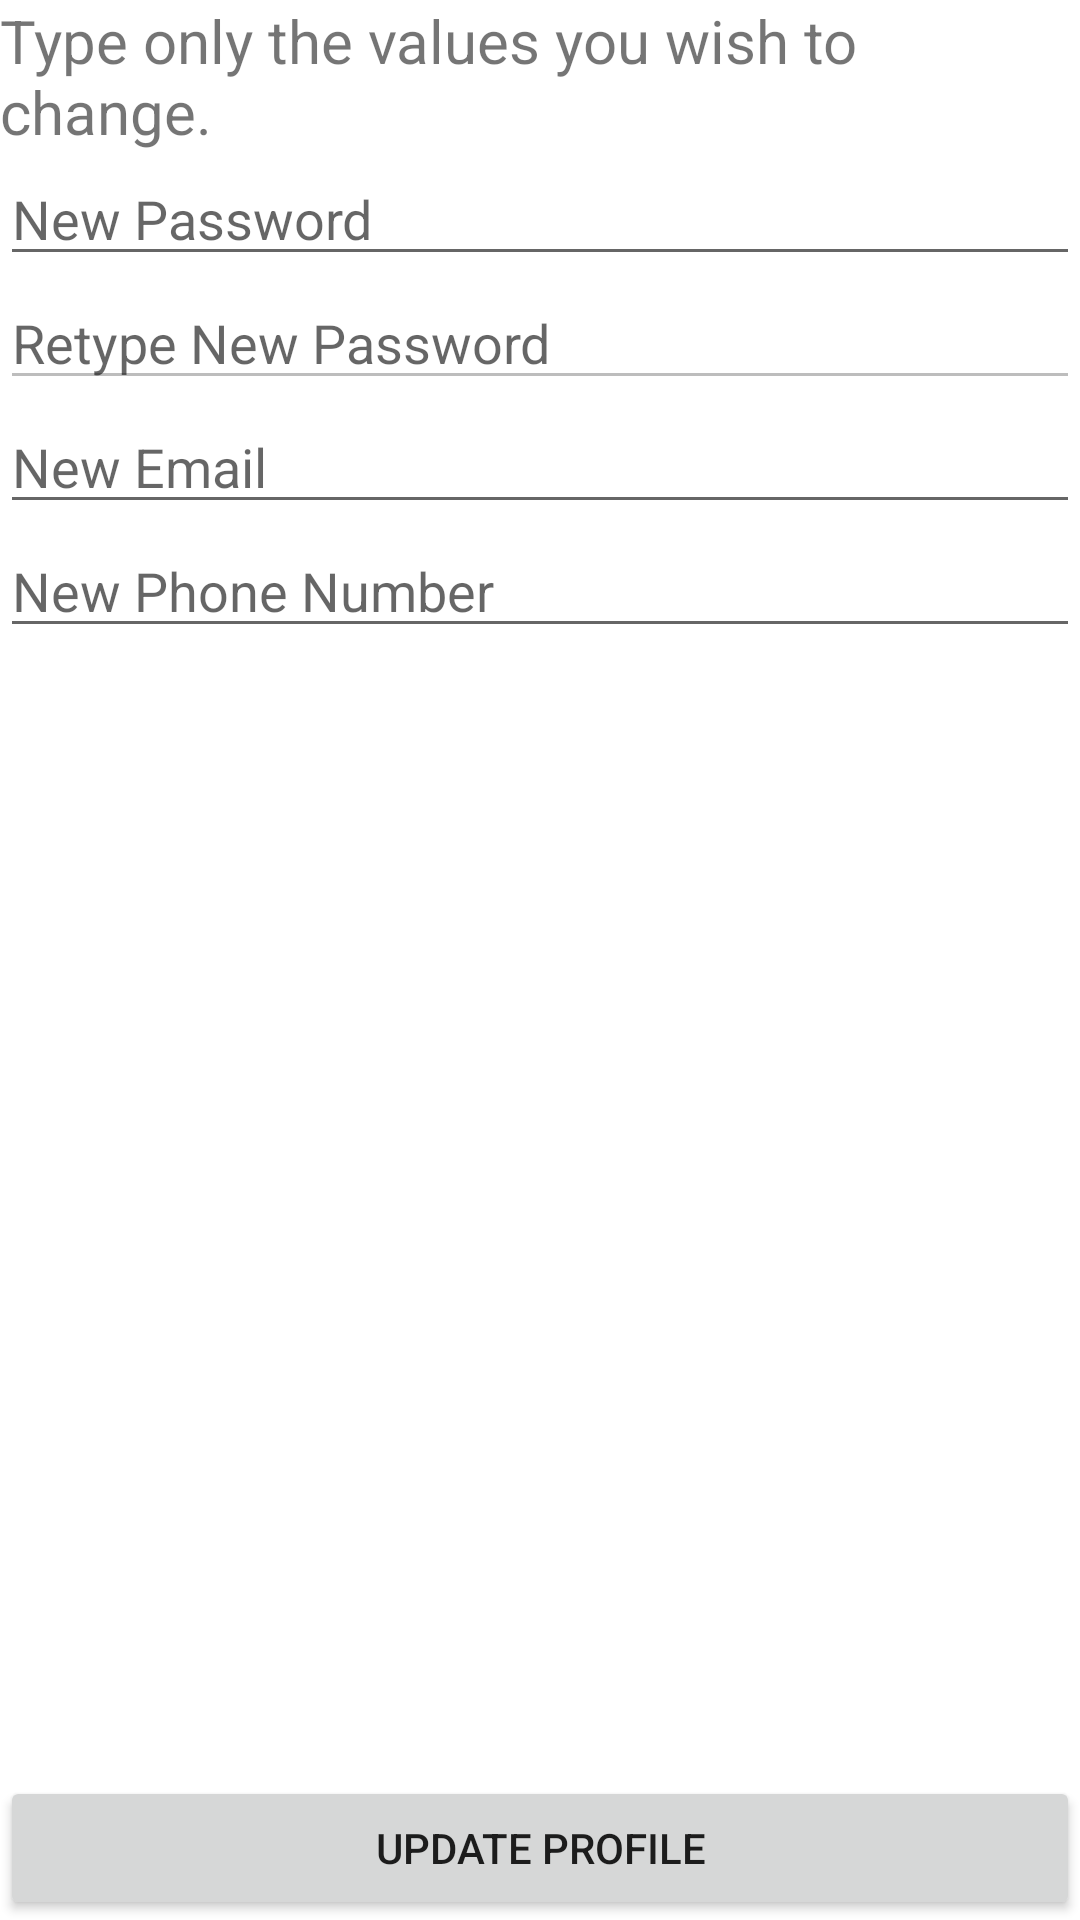

The Android layout XML behind this screen, and the referenced resources:
<!-- AndroidManifest.xml: application theme Theme.GetDownToQuizness -->
<!-- res/layout/fragment_edit_profile.xml -->
<?xml version="1.0" encoding="utf-8"?>
<RelativeLayout xmlns:android="http://schemas.android.com/apk/res/android"
    xmlns:tools="http://schemas.android.com/tools"
    android:layout_width="match_parent"
    android:layout_height="match_parent"
    tools:context=".EditProfileFragment">

    <TextView
        android:id="@+id/txtVEditProfileTitle"
        android:layout_width="match_parent"
        android:layout_height="wrap_content"
        android:textSize="20dp"
        android:text="Type only the values you wish to change."
        android:layout_alignParentStart="true"/>
    <EditText
        android:id="@+id/txtEditProfilePassword"
        android:layout_width="match_parent"
        android:layout_height="wrap_content"
        android:hint="New Password"
        android:inputType="textPassword"
        android:layout_below="@+id/txtVEditProfileTitle"/>

    <EditText
        android:id="@+id/txtEditProfileRetypePassword"
        android:layout_width="match_parent"
        android:layout_height="wrap_content"
        android:enabled="false"
        android:hint="Retype New Password"
        android:inputType="textPassword"
        android:layout_below="@id/txtEditProfilePassword"/>

    <EditText
        android:id="@+id/txtEditProfileEmail"
        android:layout_width="match_parent"
        android:layout_height="wrap_content"
        android:hint="New Email"
        android:inputType="textEmailAddress"
        android:layout_below="@+id/txtEditProfileRetypePassword"/>

    <EditText
        android:id="@+id/txtEditProfilePhone"
        android:layout_width="match_parent"
        android:layout_height="wrap_content"
        android:hint="New Phone Number"
        android:inputType="phone"
        android:layout_below="@+id/txtEditProfileEmail"/>

    <Button
        android:id="@+id/btnSignMeUp"
        android:layout_width="match_parent"
        android:layout_height="wrap_content"
        android:text="Update Profile"
        android:textAlignment="center"
        android:layout_alignParentBottom="true" />

</RelativeLayout>
<!-- resources referenced by this layout -->
<resources>
  <style name="Theme.GetDownToQuizness" parent="Theme.MaterialComponents.DayNight.DarkActionBar">
          
          <item name="colorPrimary">@color/purple_500</item>
          <item name="colorPrimaryVariant">@color/purple_700</item>
          <item name="colorOnPrimary">@color/white</item>
          
          <item name="colorSecondary">@color/teal_200</item>
          <item name="colorSecondaryVariant">@color/teal_700</item>
          <item name="colorOnSecondary">@color/black</item>
          
          <item name="android:statusBarColor" tools:targetApi="l">?attr/colorPrimaryVariant</item>
          
      </style>
  <!-- not gathered from this repository: default colours our renderer supplied (Android Studio template values) -->
  <color name="purple_500">#FF6200EE</color>
  <color name="purple_700">#FF3700B3</color>
  <color name="teal_200">#FF03DAC5</color>
  <color name="teal_700">#FF018786</color>
  <color name="black">#FF000000</color>
  <color name="white">#FFFFFFFF</color>
</resources>
